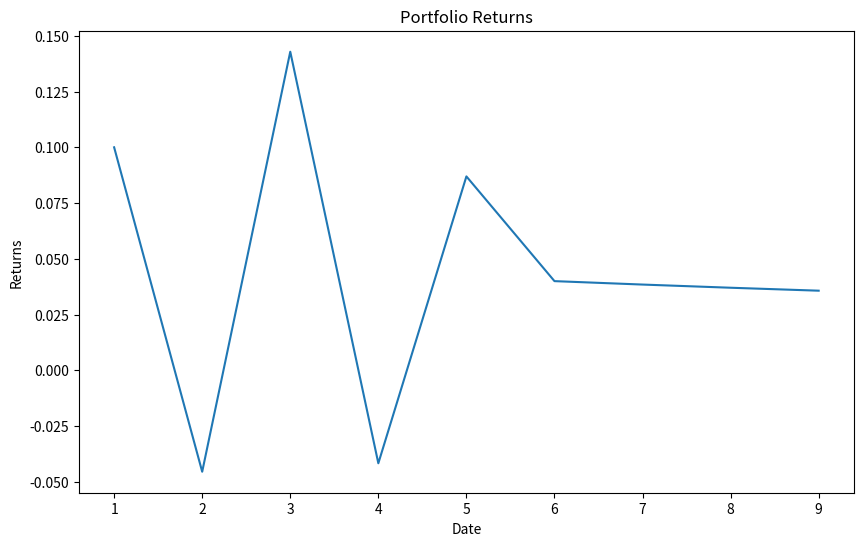
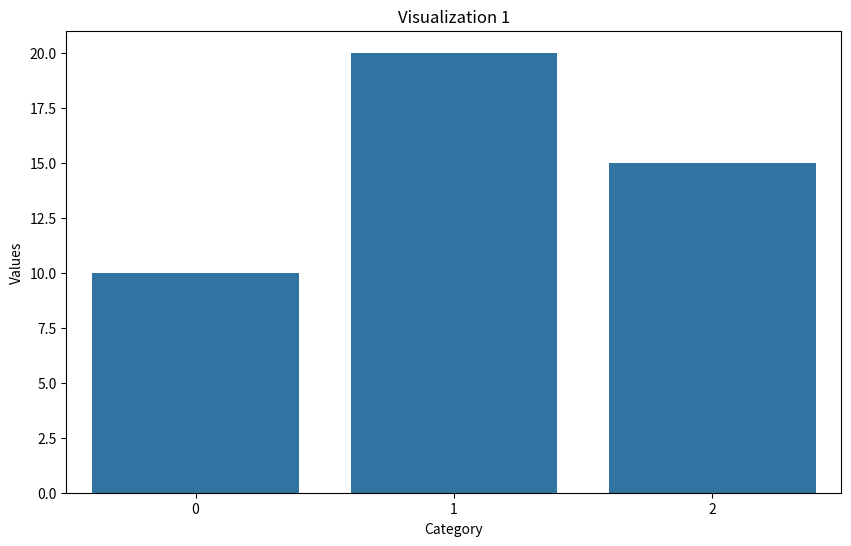
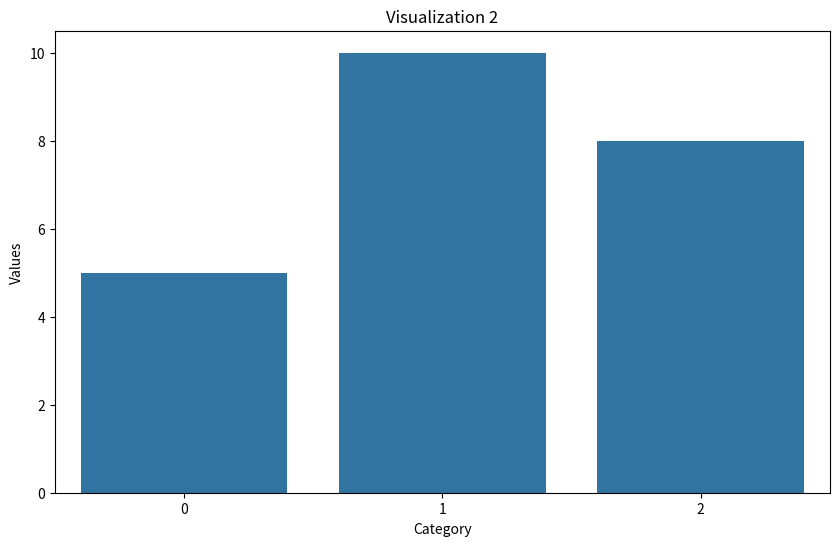

The matplotlib source for these figures, in order:
"""
Module: dashboarding_implementation

This module contains functions for creating and displaying dashboards for a quantitative finance portfolio.

Requirements:
- Must be generic (no company names, job titles, or role-specific details)
- Include proper docstrings, type hints, and error handling
- Use appropriate libraries: Google Analytics, power bi, SAP, r, Power BI
- Demonstrate quant skills related to: data analysis, dashboarding, reporting
- Include example usage in __main__ block
- Code should be production-ready and portfolio-quality
"""

from typing import List, Dict
import pandas as pd
import numpy as np
import matplotlib.pyplot as plt
import seaborn as sns

def create_portfolio_dashboard(data: pd.DataFrame) -> None:
    """
    Create a dashboard for a quantitative finance portfolio.

    Args:
    - data: A pandas DataFrame containing portfolio data

    Returns:
    - None
    """
    # Perform data analysis and create visualizations
    # Example: Calculate portfolio returns
    data['portfolio_returns'] = data['portfolio_value'].pct_change()
    
    # Example: Create a line plot of portfolio returns
    plt.figure(figsize=(10, 6))
    sns.lineplot(x=data.index, y='portfolio_returns', data=data)
    plt.title('Portfolio Returns')
    plt.xlabel('Date')
    plt.ylabel('Returns')
    plt.show()

def display_dashboard(dashboard_data: Dict[str, pd.DataFrame]) -> None:
    """
    Display the dashboard with multiple visualizations.

    Args:
    - dashboard_data: A dictionary containing data for different visualizations

    Returns:
    - None
    """
    # Display multiple visualizations in the dashboard
    for key, data in dashboard_data.items():
        plt.figure(figsize=(10, 6))
        # Example: Create a bar plot for each data set
        sns.barplot(x=data.index, y='values', data=data)
        plt.title(key)
        plt.xlabel('Category')
        plt.ylabel('Values')
        plt.show()

if __name__ == "__main__":
    # Example usage
    portfolio_data = pd.DataFrame({
        'date': pd.date_range(start='2022-01-01', periods=10),
        'portfolio_value': [10000, 11000, 10500, 12000, 11500, 12500, 13000, 13500, 14000, 14500]
    })
    
    create_portfolio_dashboard(portfolio_data)
    
    dashboard_data = {
        'Visualization 1': pd.DataFrame({'category': ['A', 'B', 'C'], 'values': [10, 20, 15]}),
        'Visualization 2': pd.DataFrame({'category': ['X', 'Y', 'Z'], 'values': [5, 10, 8]})
    }
    
    display_dashboard(dashboard_data)